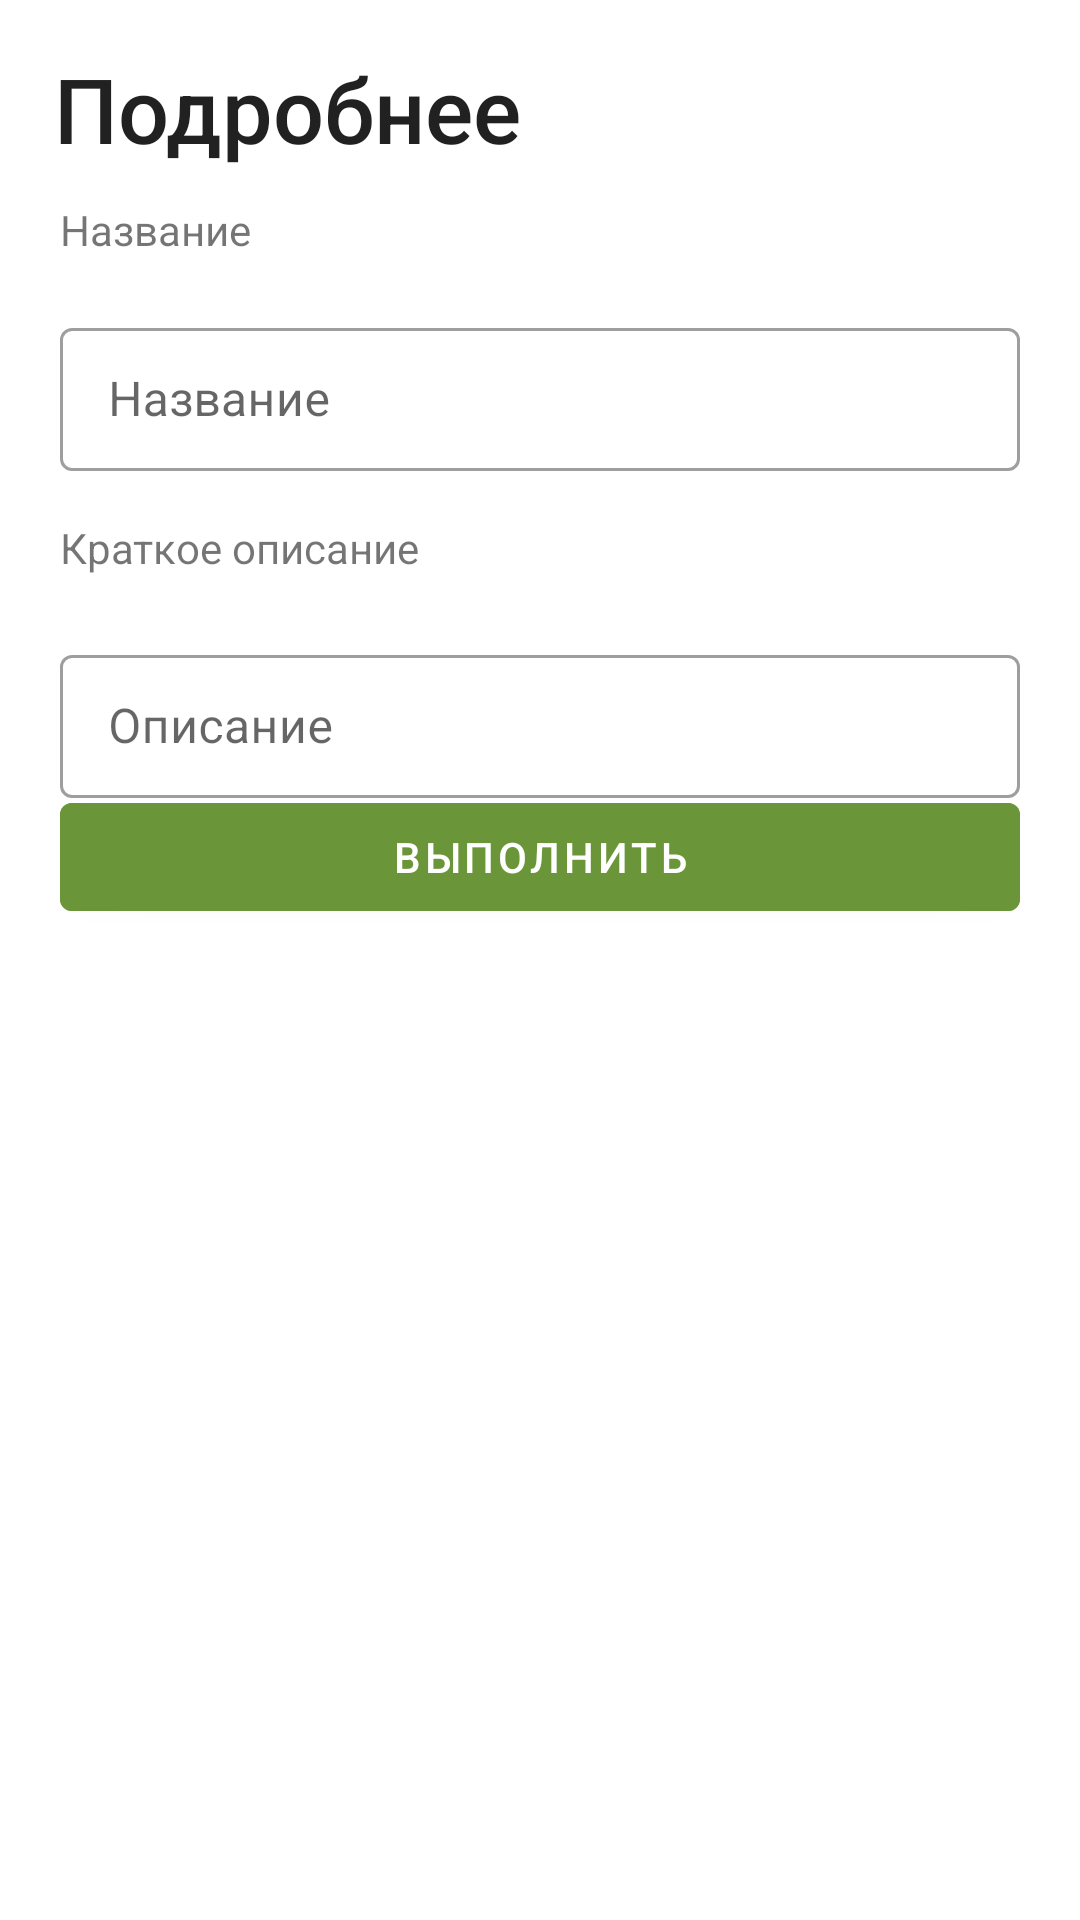

Here is an Android app screen rendered from its layout file. Give the layout XML and the strings, colors and styles it references.
<!-- AndroidManifest.xml: application theme Theme.RecyclerViewExample -->
<!-- res/layout/current_fragment_card.xml -->
<?xml version="1.0" encoding="utf-8"?>
<androidx.constraintlayout.widget.ConstraintLayout xmlns:android="http://schemas.android.com/apk/res/android"
    xmlns:app="http://schemas.android.com/apk/res-auto"
    xmlns:tools="http://schemas.android.com/tools"
    android:id="@+id/linearLayout4"
    android:layout_width="match_parent"
    android:layout_height="match_parent"
    tools:context=".CardTask">


    <TextView
        android:id="@+id/taskTitle"
        style="@style/TextAppearance.AppCompat.Title"
        android:layout_width="342dp"
        android:layout_height="41dp"
        android:layout_marginTop="16dp"
        android:text="@string/taskTitle"
        android:textSize="30sp"
        app:layout_constraintEnd_toEndOf="parent"
        app:layout_constraintHorizontal_bias="1.0"
        app:layout_constraintStart_toStartOf="@+id/close_button"
        app:layout_constraintTop_toTopOf="parent"
        tools:ignore="UnknownId,TextSizeCheck" />

    <TextView
        android:id="@+id/label_title"
        android:layout_width="0dp"
        android:layout_height="wrap_content"
        android:layout_marginStart="20dp"
        android:layout_marginLeft="20dp"
        android:layout_marginTop="10dp"
        android:layout_marginEnd="20dp"
        android:layout_marginRight="20dp"
        android:text="@string/label_title"
        app:layout_constraintEnd_toEndOf="parent"
        app:layout_constraintStart_toStartOf="parent"
        app:layout_constraintTop_toBottomOf="@+id/taskTitle" />

    <com.google.android.material.textfield.TextInputLayout
        android:id="@+id/textInputLayout3"
        style="@style/Widget.MaterialComponents.TextInputLayout.OutlinedBox.Dense"
        android:layout_width="0dp"

        android:layout_height="wrap_content"
        android:layout_marginStart="20dp"
        android:layout_marginLeft="20dp"
        android:layout_marginTop="18dp"
        android:layout_marginEnd="20dp"
        android:layout_marginRight="20dp"
        app:layout_constraintEnd_toEndOf="parent"
        app:layout_constraintStart_toStartOf="parent"
        app:layout_constraintTop_toBottomOf="@+id/label_title">

        <com.google.android.material.textfield.TextInputEditText
            android:id="@+id/name"
            android:layout_width="match_parent"
            android:layout_height="wrap_content"
            android:hint="@string/name"
            android:textColorHint="#757575"
            tools:ignore="VisualLintTextFieldSize,DuplicateSpeakableTextCheck" />

    </com.google.android.material.textfield.TextInputLayout>

    <TextView
        android:id="@+id/label_desc"
        android:layout_width="0dp"
        android:layout_height="wrap_content"
        android:layout_marginStart="20dp"
        android:layout_marginLeft="20dp"
        android:layout_marginTop="16dp"
        android:layout_marginEnd="20dp"
        android:layout_marginRight="20dp"
        android:text="Краткое описание"
        app:layout_constraintEnd_toEndOf="parent"
        app:layout_constraintStart_toStartOf="parent"
        app:layout_constraintTop_toBottomOf="@+id/textInputLayout3" />

    <com.google.android.material.textfield.TextInputLayout
        android:id="@+id/textInputLayout4"
        style="@style/Widget.MaterialComponents.TextInputLayout.OutlinedBox.Dense"
        android:layout_width="0dp"
        android:layout_height="wrap_content"
        android:layout_marginStart="20dp"
        android:layout_marginLeft="20dp"
        android:layout_marginTop="21dp"
        android:layout_marginEnd="20dp"
        android:layout_marginRight="20dp"
        app:layout_constraintEnd_toEndOf="parent"
        app:layout_constraintStart_toStartOf="parent"
        app:layout_constraintTop_toBottomOf="@+id/label_desc">

        <com.google.android.material.textfield.TextInputEditText
            android:id="@+id/desc"
            android:layout_width="match_parent"
            android:layout_height="wrap_content"
            android:hint="Описание"
            android:textColorHint="#757575"
            tools:ignore="VisualLintTextFieldSize">

        </com.google.android.material.textfield.TextInputEditText>

    </com.google.android.material.textfield.TextInputLayout>

    <com.google.android.material.button.MaterialButton
        android:id="@+id/completeButton"
        android:layout_width="0dp"
        android:layout_height="wrap_content"
        android:layout_marginStart="20dp"
        android:layout_marginEnd="20dp"
        android:layout_marginBottom="396dp"
        android:backgroundTint="#6A9538"
        android:text="Выполнить"
        android:textColor="@color/white"
        app:layout_constraintBottom_toBottomOf="parent"
        app:layout_constraintEnd_toEndOf="parent"
        app:layout_constraintHorizontal_bias="1.0"
        app:layout_constraintStart_toStartOf="parent"
        app:layout_constraintTop_toBottomOf="@+id/textInputLayout4"
        app:layout_constraintVertical_bias="0.06"
        tools:ignore="VisualLintButtonSize" />

    <Button
        android:id="@+id/button2"
        style="?android:attr/borderlessButtonStyle"
        android:layout_width="48dp"
        android:layout_height="44dp"
        android:layout_marginStart="12dp"
        android:layout_marginTop="10dp"
        android:layout_marginBottom="673dp"
        android:backgroundTint="@color/white"
        android:text="@string/back"
        android:textColor="@color/black"
        android:textSize="25sp"
        app:layout_constraintBottom_toBottomOf="parent"
        app:layout_constraintEnd_toStartOf="@+id/taskTitle"
        app:layout_constraintStart_toStartOf="parent"
        app:layout_constraintTop_toTopOf="parent"
        tools:ignore="MissingConstraints,TextSizeCheck" />

</androidx.constraintlayout.widget.ConstraintLayout>
<!-- resources referenced by this layout -->
<resources>
  <color name="black">#FF000000</color>
  <color name="white">#FFFFFFFF</color>
  <string name="back">&lt;</string>
  <string name="label_title">Название</string>
  <string name="name">Название</string>
  <string name="taskTitle">Подробнее</string>
  <style name="Theme.RecyclerViewExample" parent="Theme.MaterialComponents.DayNight.DarkActionBar">
          
          <item name="colorPrimary">@color/black</item>
          <item name="colorPrimaryVariant">@color/black</item>
          <item name="colorOnPrimary">@color/white</item>
          
          <item name="colorSecondary">@color/black</item>
          <item name="colorSecondaryVariant">@color/black</item>
          <item name="colorOnSecondary">@color/white</item>
          
          <item name="android:statusBarColor">?attr/colorSecondaryVariant</item>
          
      </style>
</resources>
